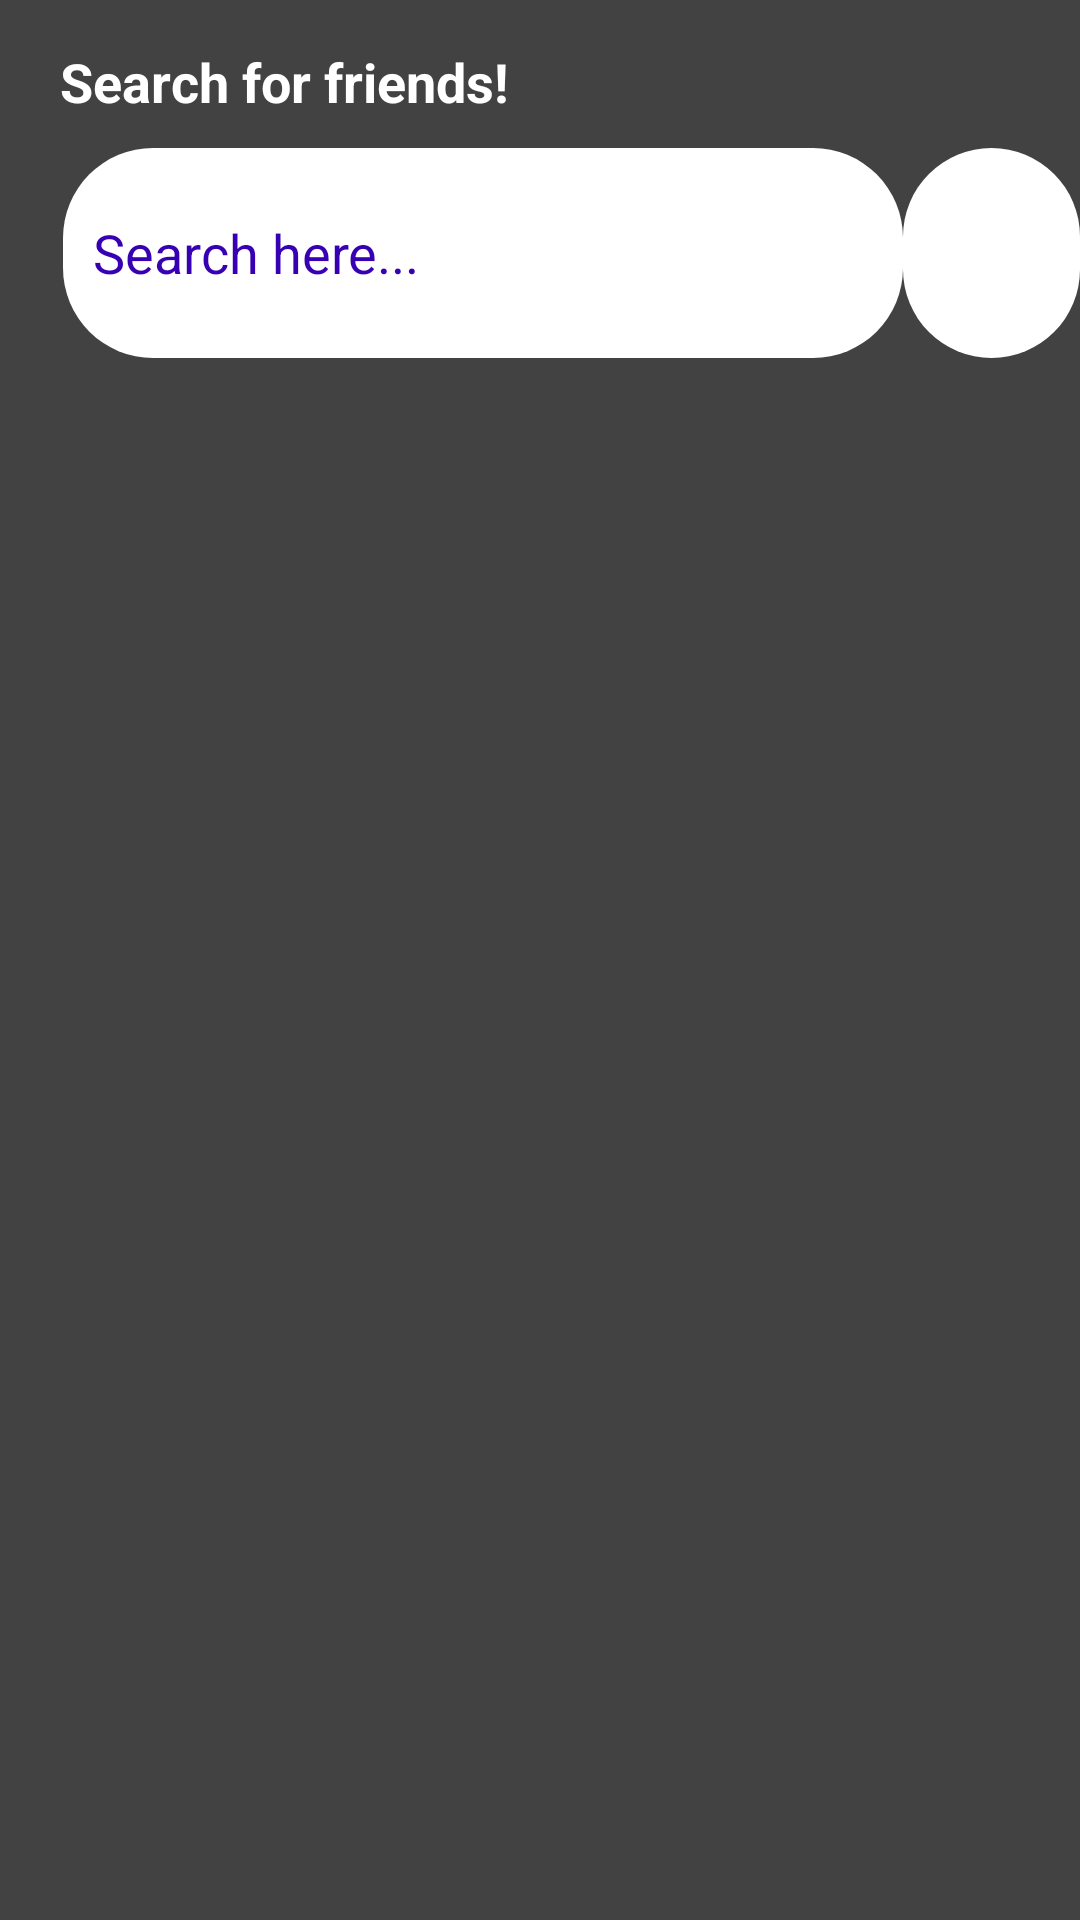

This screen was rendered from an Android layout file. Write that file and the resources it references.
<!-- AndroidManifest.xml: application theme Theme.PurdueCircle307 -->
<!-- res/layout/activity_find_friends.xml -->
<?xml version="1.0" encoding="utf-8"?>
<RelativeLayout xmlns:android="http://schemas.android.com/apk/res/android"
    xmlns:app="http://schemas.android.com/apk/res-auto"
    xmlns:tools="http://schemas.android.com/tools"
    android:layout_width="match_parent"
    android:layout_height="match_parent"
    android:background="@color/cardview_dark_background"
    tools:context=".FindFriendsActivity">

    

    <RelativeLayout
        android:id="@+id/myLayout"
        android:layout_width="match_parent"
        android:layout_height="wrap_content"
        android:layout_below="@+id/find_friends_appbar_layout"
        android:layout_marginTop="15dp">

        <TextView
            android:id="@+id/simpleTextID"
            android:layout_width="match_parent"
            android:layout_height="wrap_content"
            android:layout_alignParentEnd="true"
            android:layout_marginLeft="20dp"
            android:text="Search for friends!"
            android:textColor="@android:color/background_light"
            android:textSize="18sp"
            android:textStyle="bold"></TextView>

        <EditText
            android:id="@+id/search_box_input"
            android:layout_width="280dp"
            android:layout_height="70dp"
            android:layout_below="@+id/simpleTextID"
            android:layout_alignParentStart="true"
            android:layout_marginLeft="21dp"
            android:layout_marginTop="10dp"
            android:background="@drawable/inputs"
            android:ems="10"
            android:hint="Search here..."
            android:inputType="textMultiLine"
            android:padding="10dp"
            android:textColor="@color/cardview_dark_background"
            android:textColorHint="@color/design_default_color_primary_dark"></EditText>

        <ImageButton
            android:id="@+id/search_friends_button"
            android:layout_width="70dp"
            android:layout_height="70dp"
            android:layout_below="@+id/simpleTextID"
            android:layout_marginTop="10dp"
            android:layout_toEndOf="@+id/search_box_input"
            android:background="@drawable/inputs"
            android:src="@drawable/search"></ImageButton>
    </RelativeLayout>

    <androidx.recyclerview.widget.RecyclerView
        android:id="@+id/search_result_list"
        android:layout_width="match_parent"
        android:layout_height="match_parent"
        android:layout_alignParentStart="true"
        android:layout_below="@+id/myLayout"
        android:layout_margin="10dp">

    </androidx.recyclerview.widget.RecyclerView>
</RelativeLayout>
<!-- res/layout/app_bar_layout.xml (included above) -->
<?xml version="1.0" encoding="utf-8"?>
<androidx.appcompat.widget.Toolbar xmlns:android="http://schemas.android.com/apk/res/android"
    android:id="@+id/main_bar_layout"
    android:layout_width="match_parent"
    android:layout_height="wrap_content"
    android:background="@color/design_default_color_primary_dark">

</androidx.appcompat.widget.Toolbar>
<!-- resources referenced by this layout -->
<resources>
  <!-- drawable inputs (drawable) -->
  <?xml version="1.0" encoding="utf-8"?>
  <shape xmlns:android="http://schemas.android.com/apk/res/android">
      <solid android:color="#ffffff"/>
      <corners android:radius="30dp"> </corners>
  
  </shape>
  <style name="Theme.PurdueCircle307" parent="Theme.MaterialComponents.DayNight.DarkActionBar">
          
          <item name="colorPrimary">@color/purple_500</item>
          <item name="colorPrimaryVariant">@color/purple_700</item>
          <item name="colorOnPrimary">@color/white</item>
          
          <item name="colorSecondary">@color/teal_200</item>
          <item name="colorSecondaryVariant">@color/teal_700</item>
          <item name="colorOnSecondary">@color/black</item>
          
          <item name="android:statusBarColor" tools:targetApi="l">?attr/colorPrimaryVariant</item>
          
      </style>
  <color name="purple_500">#FF6200EE</color>
  <color name="purple_700">#FF3700B3</color>
  <color name="white">#FFFFFFFF</color>
  <color name="teal_200">#FF03DAC5</color>
  <color name="teal_700">#FF018786</color>
  <color name="black">#FF000000</color>
</resources>
